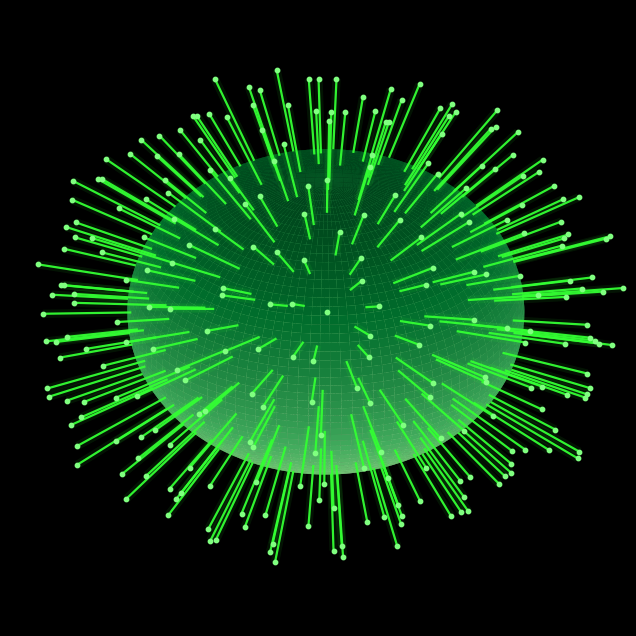

This chart was generated by the following Python code:
# 3D Spiky "Virus" — pure Python + matplotlib
# pip install matplotlib numpy  (if you don't have them)

import numpy as np
import matplotlib.pyplot as plt
from mpl_toolkits.mplot3d.art3d import Line3DCollection
from matplotlib.animation import FuncAnimation

# ---------- helpers ----------
def fibonacci_sphere(samples=260, seed=7):
    rng = np.random.default_rng(seed)
    pts = []
    phi = np.pi * (3.0 - np.sqrt(5.0))  # golden angle
    for i in range(samples):
        y = 1 - (i / float(samples - 1)) * 2  # 1..-1
        r = np.sqrt(max(0.0, 1 - y*y))
        theta = phi * i
        x = np.cos(theta) * r
        z = np.sin(theta) * r
        pts.append((x, y, z))
    return np.array(pts)

# ---------- figure ----------
plt.rcParams["figure.figsize"] = (8, 8)
fig = plt.figure()
ax = fig.add_subplot(111, projection="3d")
fig.patch.set_facecolor("black")
ax.set_facecolor("black")
ax.axis("off")

# ---------- core geometry ----------
R = 1.6  # sphere radius

# sphere surface (just for glossy body)
u = np.linspace(0, np.pi, 120)
v = np.linspace(0, 2*np.pi, 240)
uu, vv = np.meshgrid(u, v)
x = R * np.sin(uu) * np.cos(vv)
y = R * np.sin(uu) * np.sin(vv)
z = R * np.cos(uu)

# fake lighting by z-intensity
z_norm = (z - z.min()) / (z.max() - z.min())
facecolors = plt.cm.Greens(0.4 + 0.6*z_norm)
ax.plot_surface(x, y, z, rstride=2, cstride=2,
                facecolors=facecolors, linewidth=0, shade=False, antialiased=True)

# spikes
dirs = fibonacci_sphere(260)
segments = []
tips_x, tips_y, tips_z = [], [], []

rng = np.random.default_rng(42)
for dx, dy, dz in dirs:
    d = np.array([dx, dy, dz])
    base = R * d
    spike_len = 0.55 + 0.35 * rng.random()
    tip = (R + spike_len) * d
    segments.append([base, tip])
    tips_x.append(tip[0]); tips_y.append(tip[1]); tips_z.append(tip[2])

# glow (wide, transparent)
glow = Line3DCollection(segments, linewidths=6, colors=(0.2, 1.0, 0.2, 0.08))
ax.add_collection3d(glow)

# main spikes
spikes = Line3DCollection(segments, linewidths=1.6, colors=(0.2, 1.0, 0.2, 0.95))
ax.add_collection3d(spikes)

# protein caps
ax.scatter(tips_x, tips_y, tips_z, s=10, c=[(0.5, 1.0, 0.5)], depthshade=False)

# camera frame (fixed for NumPy 2.0)
max_range = np.array([np.ptp(x), np.ptp(y), np.ptp(z)]).max()
mid = np.array([x.mean(), y.mean(), z.mean()])
ax.set_xlim(mid[0]-max_range/2, mid[0]+max_range/2)
ax.set_ylim(mid[1]-max_range/2, mid[1]+max_range/2)
ax.set_zlim(mid[2]-max_range/2, mid[2]+max_range/2)

# ---------- rotation animation ----------
def update(frame):
    ax.view_init(elev=22, azim=frame % 360)
    return []

ani = FuncAnimation(fig, update, frames=360, interval=25, blit=False)

plt.show()
